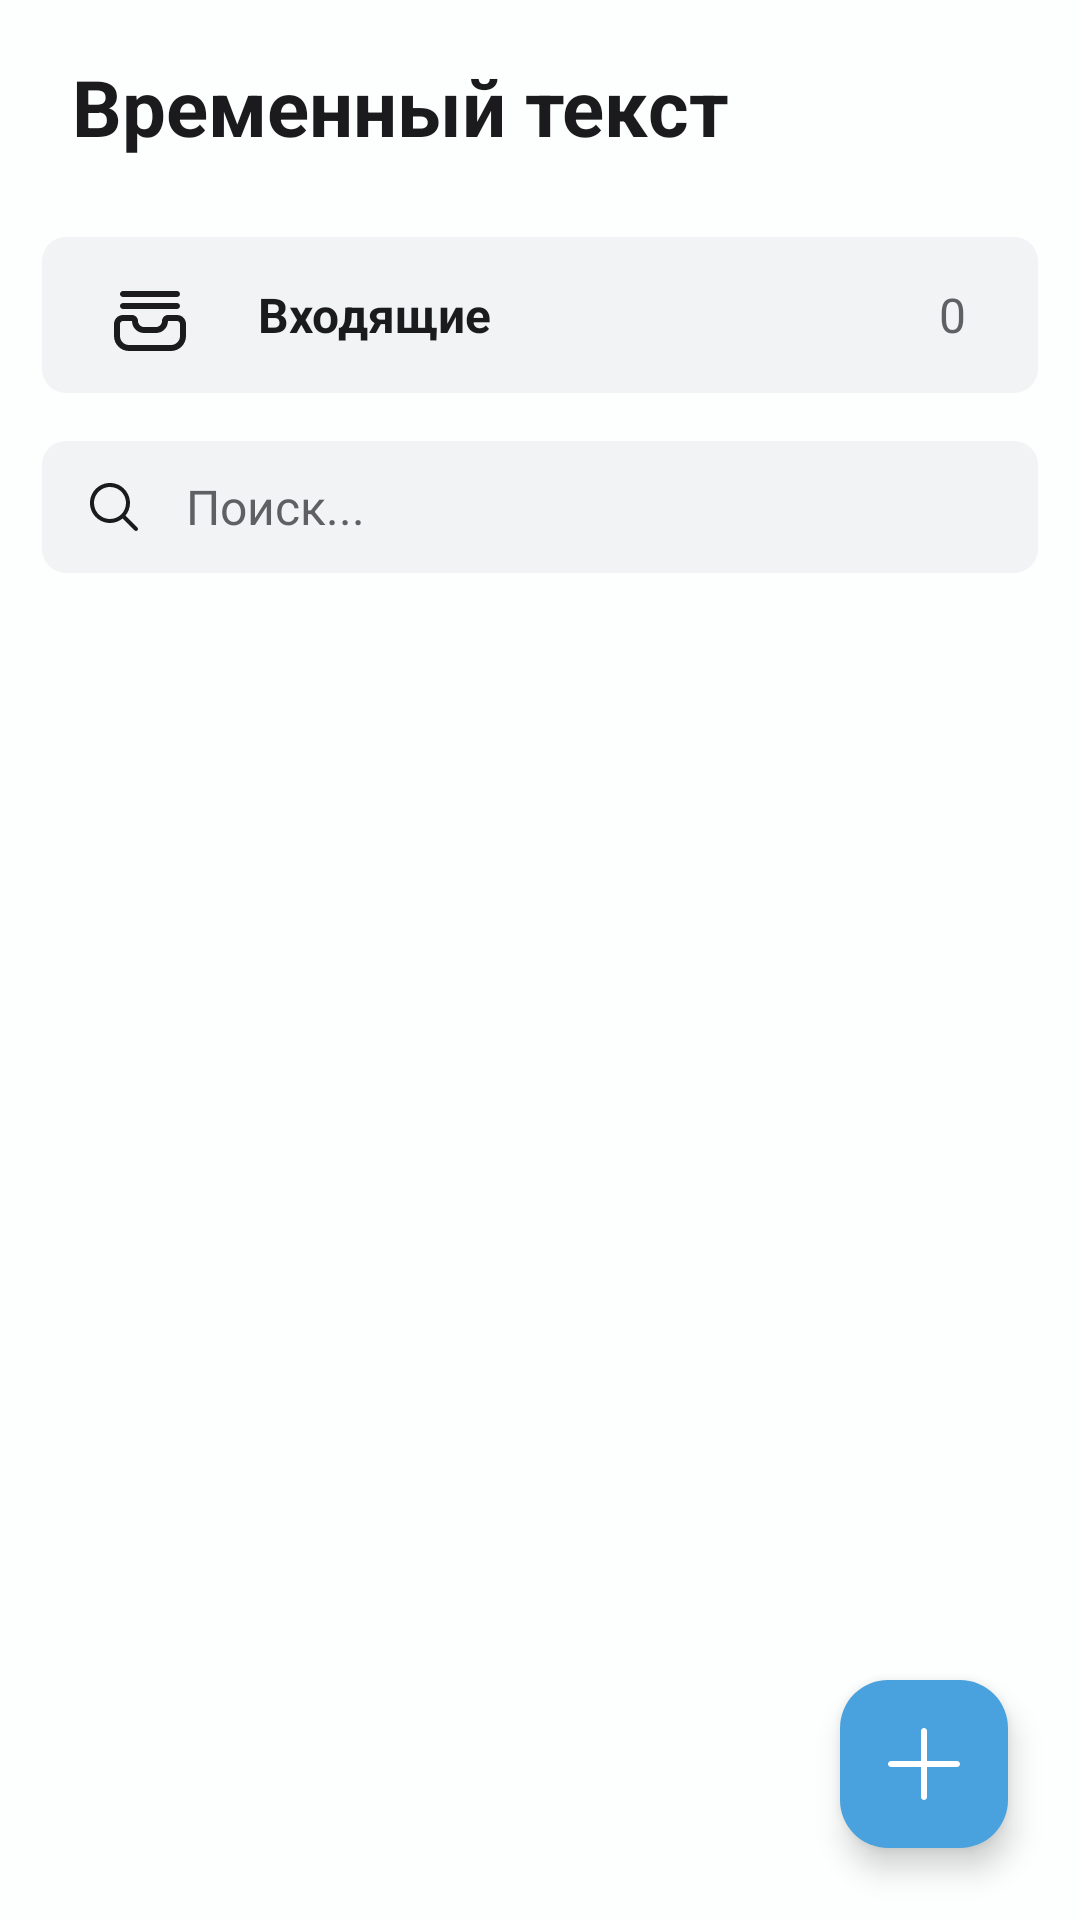

Here is an Android app screen rendered from its layout file. Give the layout XML and the strings, colors and styles it references.
<!-- AndroidManifest.xml: application theme Theme.DiaryPlanner -->
<!-- res/layout/fragment_home.xml -->
<?xml version="1.0" encoding="utf-8"?>
<RelativeLayout xmlns:android="http://schemas.android.com/apk/res/android"
    xmlns:tools="http://schemas.android.com/tools"
    xmlns:app="http://schemas.android.com/apk/res-auto"
    android:id="@+id/homeWrapper"
    android:layout_width="match_parent"
    android:background="@color/backgroundMain"
    android:layout_height="match_parent"
    android:orientation="vertical"
    tools:context=".features.feature_home.HomeFragment">

    <include layout="@layout/component_title_navbar" android:id="@+id/homeNavbar" />

    <LinearLayout
        android:id="@+id/homeContent"
        android:layout_width="match_parent"
        android:layout_height="match_parent"
        android:paddingTop="8dp"
        android:paddingHorizontal="14dp"
        android:layout_below="@id/homeNavbar"
        android:orientation="vertical">
        <LinearLayout
            android:id="@+id/inboxButton"
            android:layout_width="match_parent"
            android:layout_height="wrap_content"
            android:paddingVertical="14dp"
            android:layout_marginBottom="16dp"
            android:orientation="horizontal"
            android:gravity="center_vertical"
            android:background="@drawable/home_round_corner_8">
            <ImageView
                android:layout_width="wrap_content"
                android:layout_height="wrap_content"
                android:src="@drawable/ic_inbox"
                android:paddingHorizontal="24dp"
                android:contentDescription="@string/home_folder_inbox" />
            <TextView
                android:layout_width="0dp"
                android:layout_height="wrap_content"
                android:layout_weight="1"
                android:text="@string/home_folder_inbox"
                android:textSize="16sp"
                android:textStyle="bold"
                android:textColor="@color/black" />
            <TextView
                android:id="@+id/inboxItemCount"
                android:layout_width="wrap_content"
                android:layout_height="wrap_content"
                android:text="0"
                android:textSize="16sp"
                android:layout_marginEnd="24dp"
                android:textColor="@color/textGray" />
        </LinearLayout>

        <include layout="@layout/component_search" android:id="@+id/homeSearch" />

        <androidx.recyclerview.widget.RecyclerView
            android:id="@+id/recycler"
            android:layout_width="match_parent"
            android:layout_height="wrap_content"
            android:layout_marginTop="14dp"/>

    </LinearLayout>
    <com.google.android.material.floatingactionbutton.FloatingActionButton
        android:id="@+id/fastAddTask"
        android:layout_width="wrap_content"
        android:layout_height="wrap_content"
        android:layout_gravity="bottom|end"
        android:layout_margin="24dp"
        android:contentDescription="@string/home_add_task"
        app:srcCompat="@drawable/ic_add_plus"
        app:backgroundTint="@color/primary"
        app:rippleColor="@color/onPrimaryRipple"
        app:tint="@color/alwaysWhite"
        android:layout_alignParentBottom="true"
        android:layout_alignParentEnd="true"/>
</RelativeLayout>
<!-- res/layout/component_title_navbar.xml (included above) -->
<?xml version="1.0" encoding="utf-8"?>
<TextView xmlns:android="http://schemas.android.com/apk/res/android"
    android:id="@+id/title"
    android:layout_width="match_parent"
    android:layout_height="wrap_content"
    android:text="@string/temp_text"
    android:textColor="@color/black"
    android:paddingVertical="18dp"
    android:paddingHorizontal="24dp"
    android:textStyle="bold"
    android:textSize="26sp" />
<!-- res/layout/component_search.xml (included above) -->
<?xml version="1.0" encoding="utf-8"?>
<LinearLayout xmlns:android="http://schemas.android.com/apk/res/android"
    android:id="@+id/searchWrapper"
    android:layout_width="match_parent"
    android:layout_height="wrap_content"
    android:orientation="horizontal"
    android:gravity="center_vertical"
    android:background="@drawable/search_round_corner" >
    <ImageView
        android:layout_width="wrap_content"
        android:layout_height="16dp"
        android:src="@drawable/ic_search"
        android:paddingHorizontal="12dp"
        android:contentDescription="@string/home_folder_inbox" />
    <EditText
        android:id="@+id/searchET"
        android:layout_width="match_parent"
        android:layout_height="44dp"
        android:hint="@string/search"
        android:inputType="textCapSentences"
        android:textColor="@color/black"
        android:gravity="center_vertical"
        android:textColorHint="@color/textGray"
        android:textSize="16sp"
        android:paddingEnd="14dp"
        style="@style/NoUnderlineEditText"/>

</LinearLayout>
<!-- resources referenced by this layout -->
<resources>
  <color name="alwaysWhite">#FFFFFFFF</color>
  <color name="backgroundMain">#FDFFFF</color>
  <color name="black">#1b1b1d</color>
  <color name="onPrimaryRipple">#80C0EC</color>
  <color name="primary">#49A2DD</color>
  <color name="textGray">#605F64</color>
  <!-- drawable home_round_corner_8 (drawable) -->
  <?xml version="1.0" encoding="utf-8"?>
  <shape xmlns:android="http://schemas.android.com/apk/res/android">
      <solid
          android:color="@color/homeFolder"/>
      <corners
          android:radius="8dp" />
  </shape>
  <!-- drawable ic_add_plus (drawable) -->
  <vector xmlns:android="http://schemas.android.com/apk/res/android"
      android:width="16dp"
      android:height="16dp"
      android:viewportWidth="16"
      android:viewportHeight="16">
    <group>
      <clip-path
          android:pathData="M0,0h16v16h-16z"/>
      <path
          android:pathData="M15.333,7.333H8.667V0.667C8.667,0.49 8.596,0.32 8.471,0.195C8.346,0.07 8.177,0 8,0C7.823,0 7.654,0.07 7.529,0.195C7.404,0.32 7.333,0.49 7.333,0.667V7.333H0.667C0.49,7.333 0.32,7.404 0.195,7.529C0.07,7.654 0,7.823 0,8C0,8.177 0.07,8.346 0.195,8.471C0.32,8.596 0.49,8.667 0.667,8.667H7.333V15.333C7.333,15.51 7.404,15.68 7.529,15.805C7.654,15.93 7.823,16 8,16C8.177,16 8.346,15.93 8.471,15.805C8.596,15.68 8.667,15.51 8.667,15.333V8.667H15.333C15.51,8.667 15.68,8.596 15.805,8.471C15.93,8.346 16,8.177 16,8C16,7.823 15.93,7.654 15.805,7.529C15.68,7.404 15.51,7.333 15.333,7.333Z"
          android:fillColor="@color/white"/>
    </group>
  </vector>
  <!-- drawable ic_search (drawable) -->
  <vector xmlns:android="http://schemas.android.com/apk/res/android"
      android:width="24dp"
      android:height="24dp"
      android:viewportWidth="24"
      android:viewportHeight="24">
    <group>
      <clip-path
          android:pathData="M0,0h24v24h-24z"/>
      <path
          android:pathData="M23.707,22.294L17.738,16.325C19.364,14.335 20.164,11.797 19.972,9.234C19.779,6.672 18.609,4.281 16.703,2.557C14.798,0.833 12.302,-0.092 9.733,-0.028C7.164,0.036 4.718,1.085 2.901,2.902C1.084,4.719 0.035,7.165 -0.029,9.734C-0.093,12.303 0.832,14.799 2.556,16.704C4.28,18.61 6.671,19.78 9.233,19.973C11.796,20.165 14.334,19.365 16.324,17.739L22.293,23.708C22.481,23.89 22.734,23.991 22.996,23.988C23.258,23.986 23.509,23.881 23.695,23.696C23.88,23.51 23.985,23.259 23.987,22.997C23.99,22.735 23.889,22.482 23.707,22.294ZM10,18.001C8.418,18.001 6.871,17.532 5.555,16.653C4.24,15.774 3.214,14.524 2.609,13.062C2.003,11.6 1.845,9.992 2.154,8.44C2.462,6.888 3.224,5.463 4.343,4.344C5.462,3.225 6.887,2.463 8.439,2.154C9.991,1.846 11.599,2.004 13.061,2.61C14.523,3.215 15.773,4.241 16.652,5.556C17.531,6.872 18,8.419 18,10.001C17.997,12.122 17.154,14.155 15.654,15.655C14.154,17.155 12.121,17.998 10,18.001Z"
          android:fillColor="@color/black"/>
    </group>
  </vector>
  <!-- drawable search_round_corner (drawable) -->
  <?xml version="1.0" encoding="utf-8"?>
  <shape xmlns:android="http://schemas.android.com/apk/res/android">
      <solid
          android:color="@color/search"/>
      <corners
          android:radius="8dp" />
  </shape>
  <string name="home_add_task">Добавить быструю задачу</string>
  <string name="home_folder_inbox">Входящие</string>
  <string name="search">Поиск...</string>
  <string name="temp_text">Временный текст</string>
  <style name="NoUnderlineEditText">
          <item name="android:background">@android:color/transparent</item>
      </style>
  <style name="Theme.DiaryPlanner" parent="Base.Theme.DiaryPlanner" />
  <color name="homeFolder">#F2F3F5</color>
  <color name="white">#FFFFFFFF</color>
  <color name="search">#F2F3F5</color>
  <style name="Base.Theme.DiaryPlanner" parent="Theme.Material3.DayNight.NoActionBar">
          <item name="android:statusBarColor">@color/backgroundMain</item>
          <item name="android:windowLightStatusBar">true</item>
          
          
      </style>
</resources>
